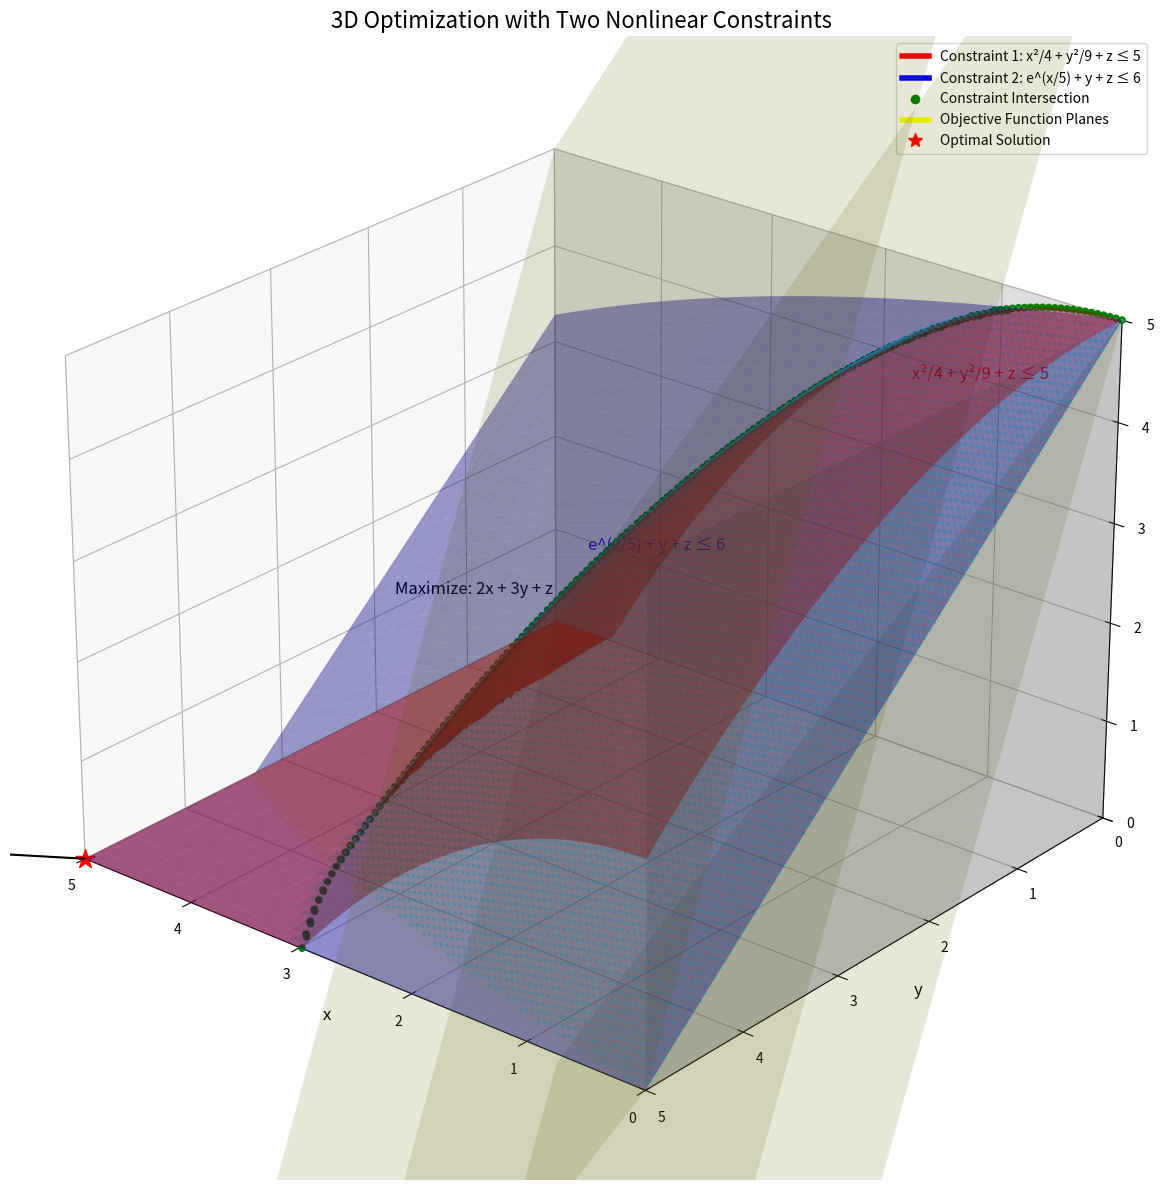

Generate this figure with matplotlib:
import numpy as np
import matplotlib.pyplot as plt
from mpl_toolkits.mplot3d import Axes3D
from matplotlib import cm
import matplotlib.colors as colors

# Create figure
fig = plt.figure(figsize=(14, 12))
ax = fig.add_subplot(111, projection='3d')

# Set the view limits
x_min, x_max = 0, 5
y_min, y_max = 0, 5
z_min, z_max = 0, 5

# Create meshgrid for plotting
resolution = 100  # Higher resolution for smoother surfaces
x = np.linspace(x_min, x_max, resolution)
y = np.linspace(y_min, y_max, resolution)
X, Y = np.meshgrid(x, y)

# Define the two nonlinear constraints we're keeping
# 1. Quadratic constraint: x²/4 + y²/9 + z ≤ 5
def constraint1(x, y):
    return 5 - x**2/4 - y**2/9

# 2. Exponential constraint: e^(x/5) + y + z ≤ 6
def constraint2(x, y):
    return 6 - np.exp(x/5) - y

# Calculate Z values for each constraint
Z1 = constraint1(X, Y)
Z2 = constraint2(X, Y)

# Ensure Z values are within bounds and replace NaN/Inf values
def clean_data(Z):
    Z = np.maximum(Z, z_min)
    Z = np.minimum(Z, z_max)
    Z[~np.isfinite(Z)] = z_min
    return Z

Z1 = clean_data(Z1)
Z2 = clean_data(Z2)

# Function to calculate feasible region (intersection of constraints)
def get_feasible_z(x, y):
    c1 = constraint1(x, y)
    c2 = constraint2(x, y)
    
    # The minimum of all constraints (upper bound of z)
    z_upper = np.minimum(c1, c2)
    return np.maximum(z_upper, z_min)

# Calculate Z for feasible region
Z_feasible = get_feasible_z(X, Y)
Z_feasible = clean_data(Z_feasible)

# Plot the constraint surfaces with increased transparency for better visibility
colors_list = ['red', 'blue']
alpha = 0.4

# Plot each constraint surface
surf1 = ax.plot_surface(X, Y, Z1, alpha=alpha, color=colors_list[0], label='Constraint 1: x²/4 + y²/9 + z ≤ 5')
surf2 = ax.plot_surface(X, Y, Z2, alpha=alpha, color=colors_list[1], label='Constraint 2: e^(x/5) + y + z ≤ 6')

# Add nonnegativity constraints (coordinate planes)
# xy-plane (z=0)
xx, yy = np.meshgrid(np.linspace(x_min, x_max, 10), np.linspace(y_min, y_max, 10))
zz = np.zeros_like(xx)
ax.plot_surface(xx, yy, zz, alpha=0.15, color='gray', label='z ≥ 0')

# xz-plane (y=0)
xx, zz = np.meshgrid(np.linspace(x_min, x_max, 10), np.linspace(z_min, z_max, 10))
yy = np.zeros_like(xx)
ax.plot_surface(xx, yy, zz, alpha=0.15, color='gray')

# yz-plane (x=0)
yy, zz = np.meshgrid(np.linspace(y_min, y_max, 10), np.linspace(z_min, z_max, 10))
xx = np.zeros_like(yy)
ax.plot_surface(xx, yy, zz, alpha=0.15, color='gray')

# Highlight the intersection curve of the two constraint surfaces
intersection_points = []
for i in range(resolution):
    for j in range(resolution):
        x_val = X[i, j]
        y_val = Y[i, j]
        z1_val = Z1[i, j]
        z2_val = Z2[i, j]
        # If the two constraint values are very close, it's an intersection point
        if abs(z1_val - z2_val) < 0.05 and z1_val > 0:
            intersection_points.append((x_val, y_val, z1_val))

# Convert intersection points to array for scatter plot
if intersection_points:
    intersect_points = np.array(intersection_points)
    ax.scatter(intersect_points[:, 0], intersect_points[:, 1], intersect_points[:, 2], 
               color='green', s=20, alpha=1, label='Constraint Intersection')

# Highlight the feasible region boundary
boundary_points = []
for i in range(resolution):
    for j in range(resolution):
        if Z_feasible[i, j] > 0:
            x_val = X[i, j]
            y_val = Y[i, j]
            z_val = Z_feasible[i, j]
            boundary_points.append((x_val, y_val, z_val))

# Convert boundary points to array for scatter plot
if boundary_points:
    bound_points = np.array(boundary_points)
    ax.scatter(bound_points[:, 0], bound_points[:, 1], bound_points[:, 2], 
               color='cyan', s=3, alpha=0.3)

# Objective function: maximize f(x,y,z) = 2x + 3y + z
# For visualization, let's represent it as planes at specific values
def objective_plane(value):
    # Solve 2x + 3y + z = value for z
    X_obj, Y_obj = np.meshgrid(np.linspace(x_min, x_max, 5), np.linspace(y_min, y_max, 5))
    Z_obj = value - 2*X_obj - 3*Y_obj
    return X_obj, Y_obj, Z_obj

# Plot objective function planes at different values
for val in [5, 10, 15]:
    X_obj, Y_obj, Z_obj = objective_plane(val)
    ax.plot_surface(X_obj, Y_obj, Z_obj, alpha=0.15, color='yellow')

# Find an approximate optimal solution by sampling the feasible region
optimal_point = None
max_obj_value = -float('inf')

sample_points = []
for i in range(resolution):
    for j in range(resolution):
        x_val = X[i, j]
        y_val = Y[i, j]
        # Loop through possible z values
        for z_ratio in np.linspace(0, 1, 10):
            z_val = z_ratio * Z_feasible[i, j]
            if z_val >= 0:  # Check z ≥ 0 constraint
                obj_value = 2*x_val + 3*y_val + z_val
                sample_points.append((x_val, y_val, z_val, obj_value))
                if obj_value > max_obj_value:
                    max_obj_value = obj_value
                    optimal_point = (x_val, y_val, z_val)

# Plot the optimal point
if optimal_point:
    ax.scatter(*optimal_point, color='red', s=200, marker='*', 
              label=f'Optimal Point ({optimal_point[0]:.2f}, {optimal_point[1]:.2f}, {optimal_point[2]:.2f})')
    
    # Add a marker for objective direction
    ax.quiver(*optimal_point, 2, 3, 1, color='black', arrow_length_ratio=0.1, 
             length=1, label='Objective Direction (2,3,1)')

# Set labels and title
ax.set_xlabel('x', fontsize=12)
ax.set_ylabel('y', fontsize=12)
ax.set_zlabel('z', fontsize=12)
ax.set_xlim(x_min, x_max)
ax.set_ylim(y_min, y_max)
ax.set_zlim(z_min, z_max)
ax.set_title('3D Optimization with Two Nonlinear Constraints', fontsize=16)

# Add text annotations for constraint equations
ax.text(1, 1, 4.5, 'x²/4 + y²/9 + z ≤ 5', color='red', fontsize=12)
ax.text(3, 2, 2.5, 'e^(x/5) + y + z ≤ 6', color='blue', fontsize=12)
ax.text(3, 4, 3, 'Maximize: 2x + 3y + z', color='black', fontsize=12)

# Adjust the view angle for better visualization
ax.view_init(elev=25, azim=130)

# Add a custom legend
from matplotlib.lines import Line2D
custom_lines = [
    Line2D([0], [0], color=colors_list[0], lw=4),
    Line2D([0], [0], color=colors_list[1], lw=4),
    Line2D([0], [0], color='green', marker='o', markersize=6, linestyle='None'),
    Line2D([0], [0], color='yellow', lw=4),
    Line2D([0], [0], color='red', marker='*', markersize=10, linestyle='None')
]

custom_labels = [
    'Constraint 1: x²/4 + y²/9 + z ≤ 5',
    'Constraint 2: e^(x/5) + y + z ≤ 6',
    'Constraint Intersection',
    'Objective Function Planes',
    'Optimal Solution'
]

ax.legend(custom_lines, custom_labels, loc='upper right', fontsize=10)

plt.tight_layout()
plt.show()